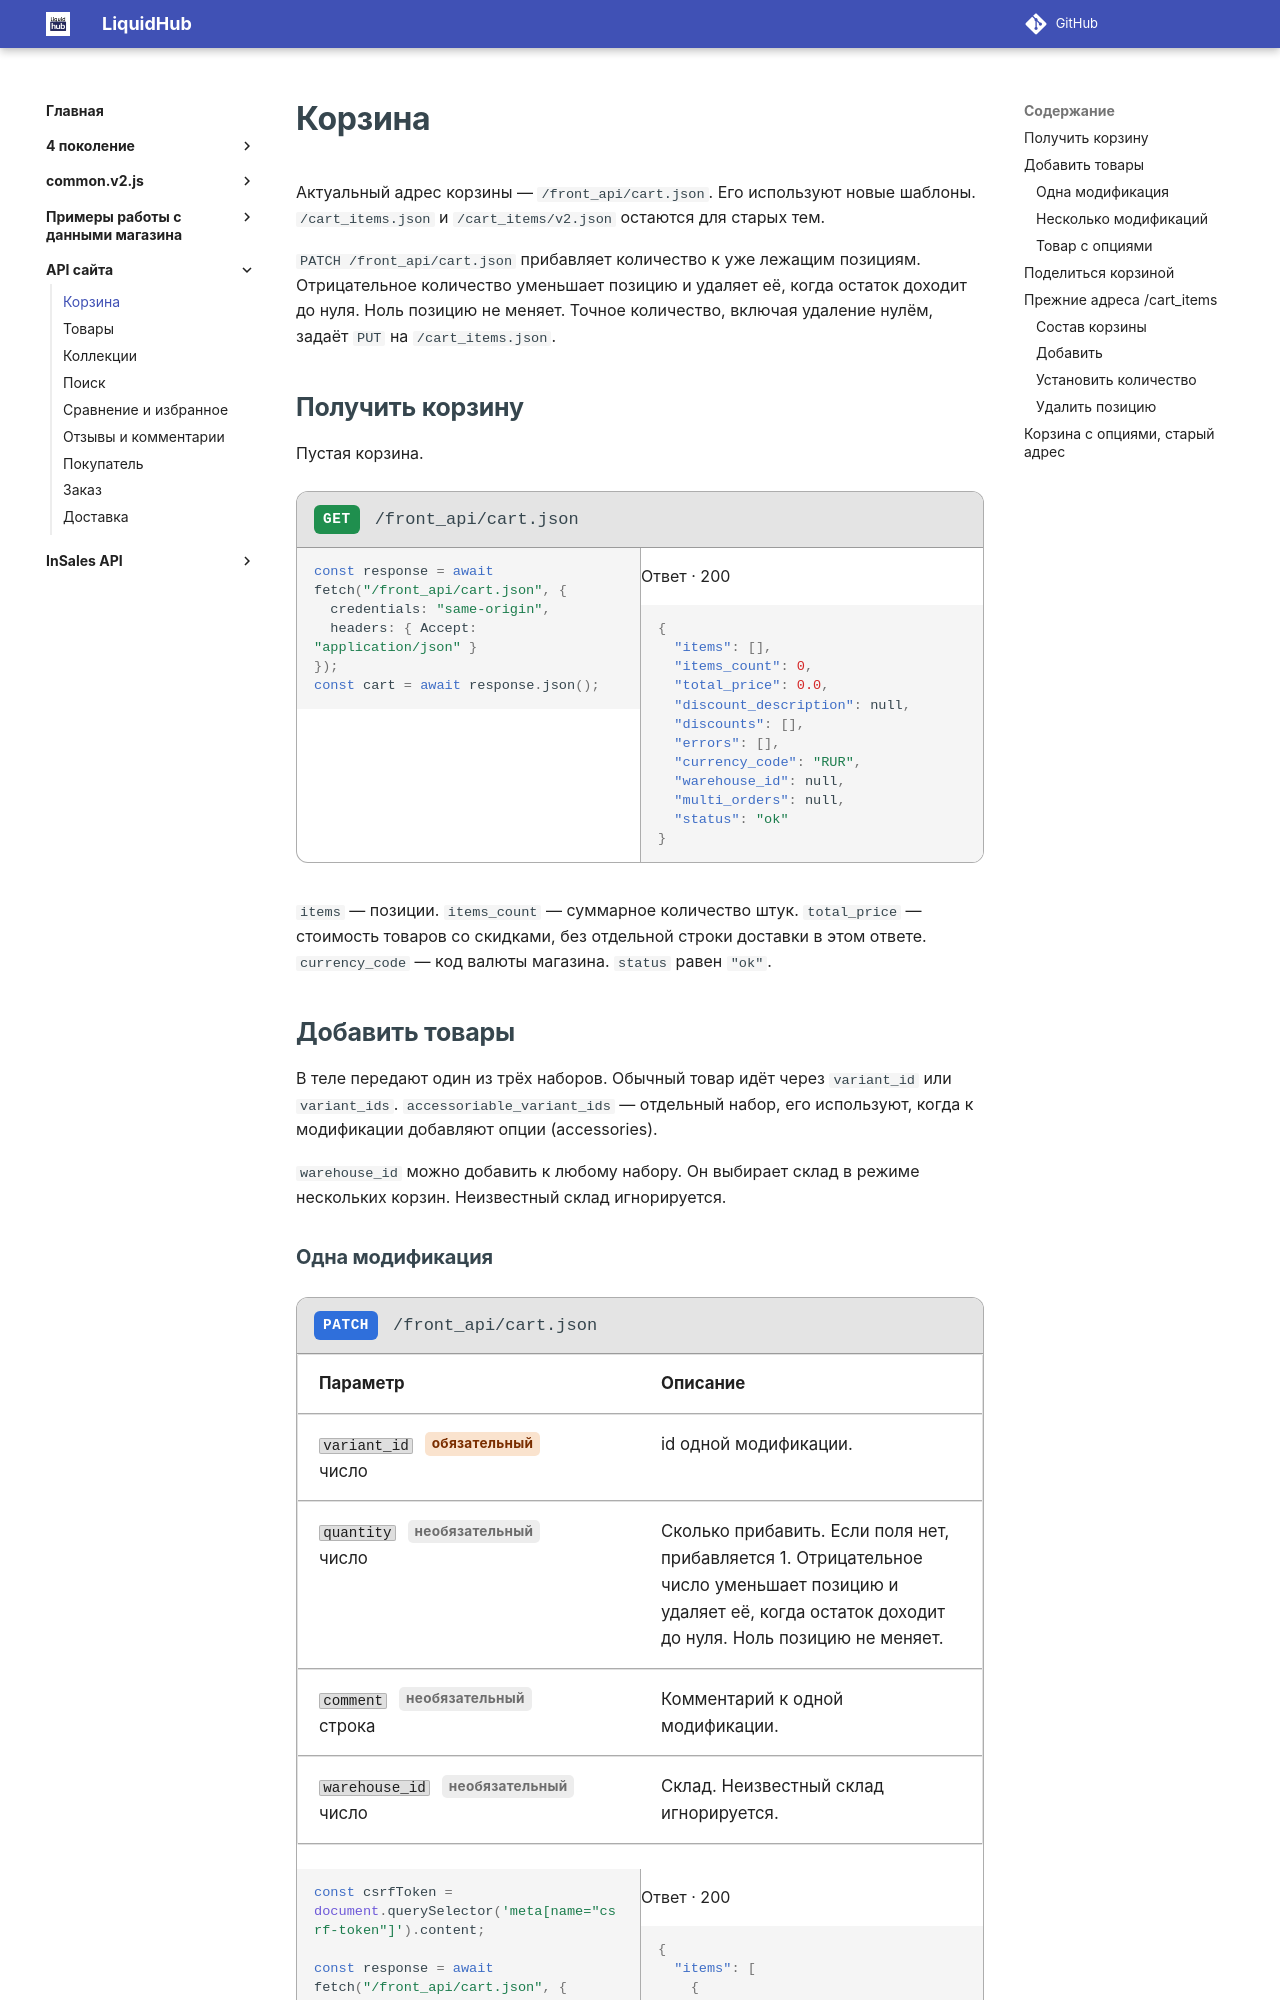

repository: insales/insales-docs-source · page: API сайта/корзина/index.html · generator: mkdocs

---
seo_title: "Корзина — API сайта InSales"
description: "API корзины InSales: чтение, добавление и изменение товаров через front_api/cart.json, старые методы cart_items и примеры запросов."
---

# Корзина

Актуальный адрес корзины — `/front_api/cart.json`. Его используют новые шаблоны. `/cart_items.json` и `/cart_items/v2.json` остаются для старых тем.

`PATCH /front_api/cart.json` прибавляет количество к уже лежащим позициям. Отрицательное количество уменьшает позицию и удаляет её, когда остаток доходит до нуля. Ноль позицию не меняет. Точное количество, включая удаление нулём, задаёт `PUT` на `/cart_items.json`.

## Получить корзину

Пустая корзина.

<div class="api-example" markdown="block">
<div class="api-example__bar"><span class="api-verb api-verb--get">GET</span><code>/front_api/cart.json</code></div>
<div class="api-example__grid" markdown="block">
<div class="api-example__pane api-example__pane--request" markdown="block">
<div class="api-lang" data-lang="JavaScript" markdown="block">

```js
const response = await fetch("/front_api/cart.json", {
  credentials: "same-origin",
  headers: { Accept: "application/json" }
});
const cart = await response.json();
```

</div>
</div>
<div class="api-example__pane" markdown="block">
<span class="api-pane-label">Ответ · 200</span>

```json
{
  "items": [],
  "items_count": 0,
  "total_price": 0.0,
  "discount_description": null,
  "discounts": [],
  "errors": [],
  "currency_code": "RUR",
  "warehouse_id": null,
  "multi_orders": null,
  "status": "ok"
}
```

</div>
</div>
</div>

`items` — позиции. `items_count` — суммарное количество штук. `total_price` — стоимость товаров со скидками, без отдельной строки доставки в этом ответе. `currency_code` — код валюты магазина. `status` равен `"ok"`.

## Добавить товары

В теле передают один из трёх наборов. Обычный товар идёт через `variant_id` или `variant_ids`. `accessoriable_variant_ids` — отдельный набор, его используют, когда к модификации добавляют опции (accessories).

`warehouse_id` можно добавить к любому набору. Он выбирает склад в режиме нескольких корзин. Неизвестный склад игнорируется.
